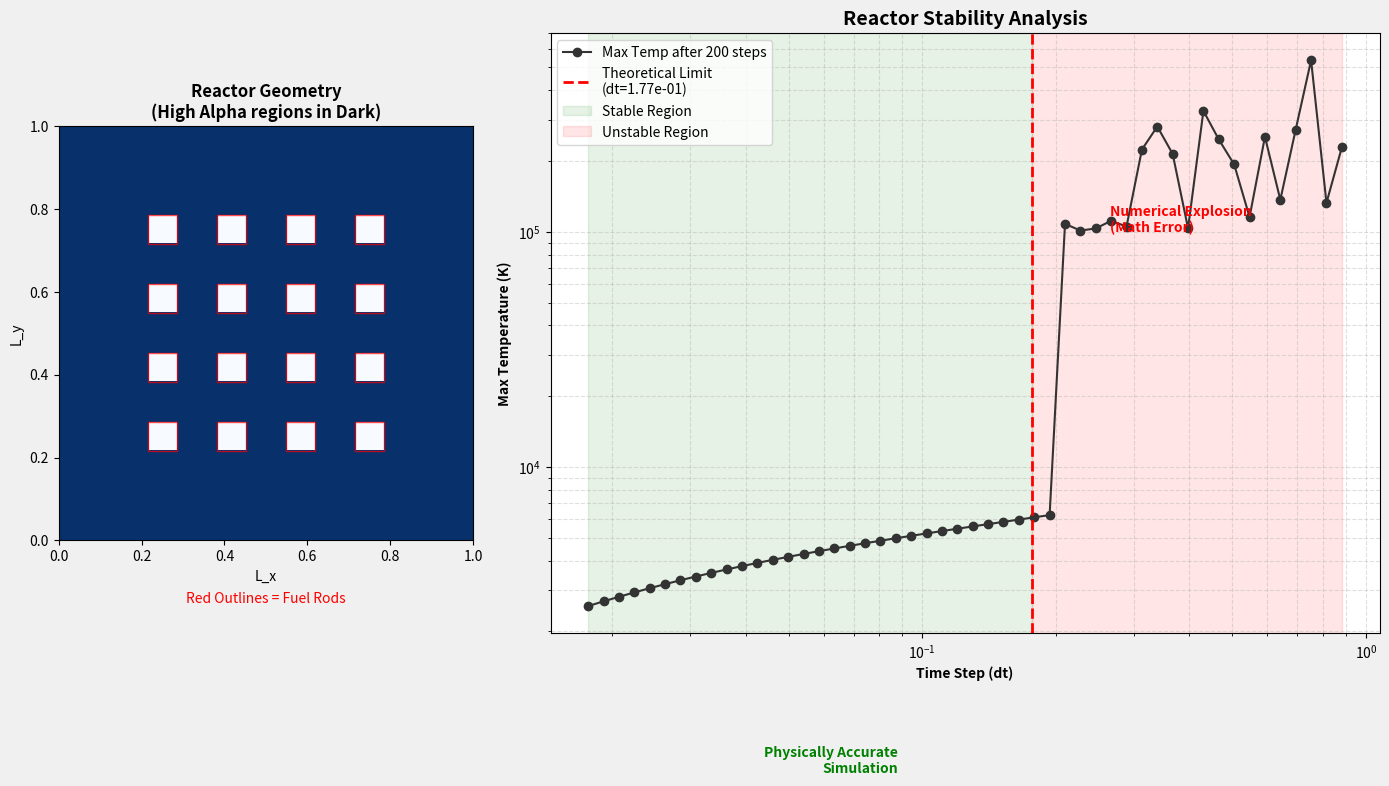

Python code for this plot:
import numpy as np
import matplotlib.pyplot as plt
from matplotlib.gridspec import GridSpec
from matplotlib.colors import LinearSegmentedColormap
from matplotlib.patches import Rectangle

# ==========================================
# 1. REACTOR SETUP (Geometry & Physics)
# ==========================================
print("Initializing Reactor Geometry...")

Nx, Ny = 120, 120
Lx, Ly = 1.0, 1.0
dx = Lx / (Nx - 1)
dy = Ly / (Ny - 1)

x = np.linspace(0, Lx, Nx)
y = np.linspace(0, Ly, Ny)
X, Y = np.meshgrid(x, y)

# Create Core Mask (Fuel Rods)
core_mask = np.zeros_like(X, dtype=bool)
rod_centers = np.linspace(0.25, 0.75, 4)
rod_size = 0.07

for rx in rod_centers:
    for ry in rod_centers:
        rod_mask = (X >= rx - rod_size/2) & (X <= rx + rod_size/2) & \
                   (Y >= ry - rod_size/2) & (Y <= ry + rod_size/2)
        core_mask = core_mask | rod_mask

# Variable Diffusivity Map (Alpha)
alpha_map = np.ones_like(X)
alpha_water = 2.0e-5
alpha_fuel = 1.0e-4
alpha_map[:, :] = alpha_water
alpha_map[core_mask] = alpha_fuel

# Heating Parameters
core_heating_strength = 800.0
initial_temp = 300.0

# Calculate Theoretical Limit based on the highest diffusivity (Fuel)
# Stability requires: dt <= dx^2 / (4 * max(alpha))
max_alpha = np.max(alpha_map)
dt_theoretical_limit = dx**2 / (4 * max_alpha)

print(f"Grid: {Nx}x{Ny}")
print(f"Max Alpha (Fuel): {max_alpha}")
print(f"Theoretical Critical dt: {dt_theoretical_limit:.6e} s")

# ==========================================
# 2. SOLVER DEFINITION (Explicit Method)
# ==========================================

def laplacian(U):
    """Compute 2D Laplacian using finite differences."""
    U_padded = np.pad(U, 1, mode='edge')
    d2x = (U_padded[1:-1, 2:] - 2*U_padded[1:-1, 1:-1] + U_padded[1:-1, :-2]) / dx**2
    d2y = (U_padded[2:, 1:-1] - 2*U_padded[1:-1, 1:-1] + U_padded[:-2, 1:-1]) / dy**2
    return d2x + d2y

def run_reactor_stability_test(dt, steps=200):
    """
    Runs the reactor simulation for a specific dt.
    Returns: (Final Max Temp, Is_Stable boolean)
    """
    u = np.ones_like(X) * initial_temp
    
    # Run simulation loop
    for _ in range(steps):
        lap = laplacian(u)
        
        # Explicit update with variable alpha and heating source
        # u_new = u + (alpha * lap * dt) + (heating * dt)
        delta_u = (alpha_map * dt * lap)
        delta_u[core_mask] += core_heating_strength * dt
        
        u += delta_u
        
        # Boundary Conditions (fixed at 300K)
        u[0,:] = u[-1,:] = u[:,0] = u[:,-1] = 300.0
        
        # Stability Check: Check for NaNs or Infinite values
        if not np.isfinite(u).all():
            return np.inf, False
            
        # Stability Check: Check for absurd non-physical growth (Numerical Explosion)
        # If temp exceeds 100,000K, it's definitely a math error, not a melt.
        if np.max(u) > 1e5: 
            return np.max(u), False

    return np.max(u), True

# ==========================================
# 3. STABILITY ANALYSIS LOOP
# ==========================================
print("\nRunning Stability Analysis on Reactor Core...")

# Generate test range: log scale around the theoretical limit
# We go from 0.1x limit to 5.0x limit
dts = np.logspace(np.log10(dt_theoretical_limit * 0.1), np.log10(dt_theoretical_limit * 5.0), 50)

final_temps = []
stability_status = []

for i, dt_test in enumerate(dts):
    temp, is_stable = run_reactor_stability_test(dt_test)
    final_temps.append(temp)
    stability_status.append(is_stable)
    
    if i % 10 == 0:
        print(f"Testing dt = {dt_test:.2e} | Stable: {is_stable}")

# ==========================================
# 4. VISUALIZATION
# ==========================================
fig = plt.figure(figsize=(14, 8), facecolor='#f0f0f0')
gs = GridSpec(2, 2, width_ratios=[1, 2])

# Plot A: The Reactor Geometry (Visual Context)
ax_geo = fig.add_subplot(gs[:, 0])
colors = [(0.0, "#000030"), (0.5, "#0000FF"), (1.0, "#00FFFF")]
reactor_cmap = LinearSegmentedColormap.from_list("reactor_blue", colors)

# Show the alpha map or geometry
im = ax_geo.imshow(alpha_map, cmap='Blues_r', extent=[0, 1, 0, 1], origin='lower')
ax_geo.set_title("Reactor Geometry\n(High Alpha regions in Dark)", fontweight='bold')
ax_geo.set_xlabel("L_x")
ax_geo.set_ylabel("L_y")

# Overlay Rods
for rx in rod_centers:
    for ry in rod_centers:
        rect = Rectangle((rx - rod_size/2, ry - rod_size/2), rod_size, rod_size,
                         linewidth=1, edgecolor='red', facecolor='none', alpha=0.7)
        ax_geo.add_patch(rect)
ax_geo.text(0.5, -0.15, "Red Outlines = Fuel Rods", ha='center', transform=ax_geo.transAxes, color='red')


# Plot B: Stability Curve
ax_stab = fig.add_subplot(gs[:, 1])

# Filter data for plotting (handle Infinity for log plot)
plot_temps = np.array(final_temps)
plot_temps = np.where(np.isfinite(plot_temps), plot_temps, 1e6) # Cap infinity for visual

# Plot lines
ax_stab.plot(dts, plot_temps, 'o-', color='#333333', label="Max Temp after 200 steps")

# Vertical line for Theoretical Limit
ax_stab.axvline(dt_theoretical_limit, color='red', linestyle='--', linewidth=2, 
                label=f"Theoretical Limit\n(dt={dt_theoretical_limit:.2e})")

# Highlight Stable vs Unstable regions
ax_stab.axvspan(min(dts), dt_theoretical_limit, color='green', alpha=0.1, label="Stable Region")
ax_stab.axvspan(dt_theoretical_limit, max(dts), color='red', alpha=0.1, label="Unstable Region")

ax_stab.set_xscale("log")
ax_stab.set_yscale("log")
ax_stab.set_xlabel("Time Step (dt)", fontweight='bold')
ax_stab.set_ylabel("Max Temperature (K)", fontweight='bold')
ax_stab.set_title("Reactor Stability Analysis", fontweight='bold', fontsize=14)
ax_stab.grid(True, which="both", ls="--", alpha=0.4)
ax_stab.legend(loc='upper left')

# Annotations
ax_stab.text(dt_theoretical_limit * 0.5, 500, "Physically Accurate\nSimulation", 
             color='green', ha='right', fontweight='bold')
ax_stab.text(dt_theoretical_limit * 1.5, 1e5, "Numerical Explosion\n(Math Error)", 
             color='red', ha='left', fontweight='bold')

plt.tight_layout()
plt.savefig('reactor_stability_analysis.png', dpi=150)
print("\nPlot saved as 'reactor_stability_analysis.png'")

# Print Summary Table
print("\n" + "="*60)
print("REACTOR STABILITY SUMMARY")
print("="*60)
print(f"{'dt (Time Step)':<20} {'Max Temp':<20} {'Status'}")
print("-" * 60)

# Sample a few points around the transition
indices = np.linspace(0, len(dts)-1, 10, dtype=int)
for i in indices:
    status = "STABLE" if stability_status[i] else "EXPLODED"
    temp_str = f"{final_temps[i]:.1f}" if stability_status[i] else "INF"
    prefix = ">>> " if (dts[i] > dt_theoretical_limit and stability_status[i]) else "    " # Mark anomalies
    print(f"{prefix}{dts[i]:<20.2e} {temp_str:<20} {status}")

print("="*60)
plt.show()
